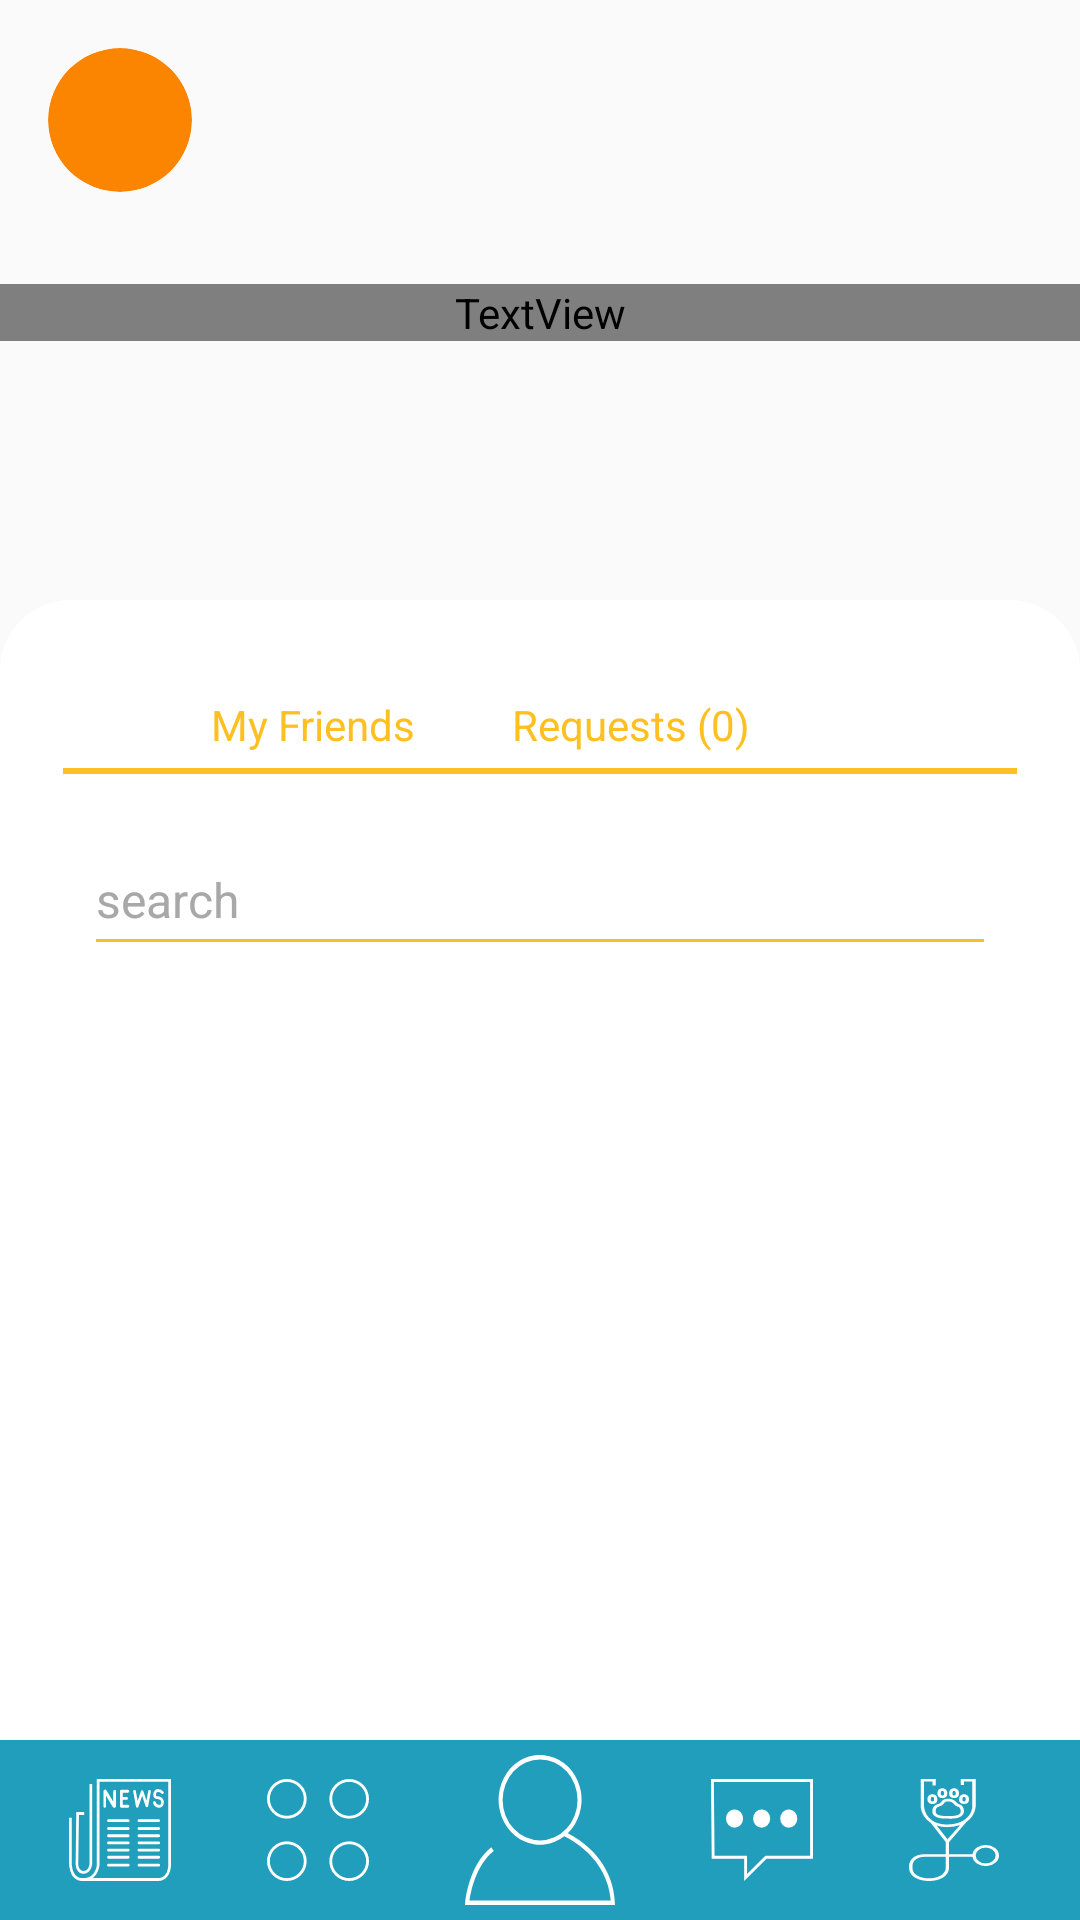

The Android layout XML behind this screen, and the referenced resources:
<!-- AndroidManifest.xml: application theme Theme.MyApplication -->
<!-- res/layout/search_friend.xml -->
<?xml version="1.0" encoding="utf-8"?>
<androidx.constraintlayout.widget.ConstraintLayout xmlns:android="http://schemas.android.com/apk/res/android"
    xmlns:app="http://schemas.android.com/apk/res-auto"
    xmlns:tools="http://schemas.android.com/tools"
    android:layout_width="match_parent"
    android:layout_height="match_parent">

  <ScrollView
      android:layout_width="match_parent"
      android:layout_height="match_parent"
      android:fillViewport="true">

    <LinearLayout
        android:layout_width="match_parent"
        android:layout_height="wrap_content"
        android:orientation="vertical">

      <androidx.constraintlayout.widget.ConstraintLayout
          android:layout_width="match_parent"
          android:layout_height="match_parent">

        <ImageView
            android:id="@+id/bg_img"
            android:layout_width="match_parent"
            android:layout_height="wrap_content"
            android:adjustViewBounds="true"
            android:contentDescription="@string/bg_disc"
            android:scaleType="fitCenter"
            app:layout_constraintEnd_toEndOf="parent"
            app:layout_constraintHorizontal_bias="0.0"
            app:layout_constraintStart_toStartOf="parent"
            app:layout_constraintTop_toTopOf="parent"
            app:srcCompat="@drawable/pawcket_img"
            tools:ignore="MissingConstraints" />

        <androidx.constraintlayout.widget.ConstraintLayout
            android:id="@+id/constraintLayout3"
            android:layout_width="match_parent"
            android:layout_height="0dp"
            android:background="@drawable/layout_bg"
            app:layout_constraintBottom_toBottomOf="parent"
            app:layout_constraintEnd_toEndOf="parent"
            app:layout_constraintHorizontal_bias="1.0"
            app:layout_constraintStart_toStartOf="parent" />

        <androidx.constraintlayout.widget.ConstraintLayout
            android:id="@+id/constraintLayout"
            android:layout_width="match_parent"
            android:layout_height="200dp"
            app:layout_constraintEnd_toEndOf="parent"
            app:layout_constraintHorizontal_bias="0.0"
            app:layout_constraintStart_toStartOf="parent"
            app:layout_constraintTop_toTopOf="parent">

          <androidx.cardview.widget.CardView
              android:id="@+id/back_btn_wrapper"
              android:layout_width="48dp"
              android:layout_height="48dp"
              android:layout_centerHorizontal="true"
              android:layout_marginStart="16dp"
              android:layout_marginTop="16dp"
              android:background="#4C1818"
              android:elevation="0dp"
              app:cardBackgroundColor="@color/orange"
              app:cardCornerRadius="600dp"
              app:cardElevation="0dp"
              app:layout_constraintStart_toStartOf="parent"
              app:layout_constraintTop_toTopOf="parent">

            <Button

                android:layout_width="26dp"
                android:layout_height="26dp"
                android:layout_gravity="center"
                android:background="@drawable/ic_back">

            </Button>
          </androidx.cardview.widget.CardView>

          <TextView
              android:id="@+id/textView4"
              android:layout_width="0dp"
              android:layout_height="wrap_content"
              android:layout_marginTop="8dp"
              android:fontFamily="@font/poppins_bold"
              android:text="@string/friends"
              android:textAlignment="center"
              android:textColor="@color/white"
              android:textSize="40sp"
              android:textStyle="bold|italic"
              app:layout_constraintBottom_toBottomOf="parent"
              app:layout_constraintEnd_toEndOf="parent"
              app:layout_constraintStart_toStartOf="parent"
              app:layout_constraintTop_toTopOf="parent" />
        </androidx.constraintlayout.widget.ConstraintLayout>

        


        <androidx.constraintlayout.widget.ConstraintLayout
            android:id="@+id/constraintLayout6"
            android:layout_width="match_parent"
            android:layout_height="0dp"
            android:background="@drawable/layout_bg"
            android:paddingBottom="100dp"
            app:layout_constraintBottom_toBottomOf="parent"
            app:layout_constraintEnd_toEndOf="parent"
            app:layout_constraintHorizontal_bias="0.0"
            app:layout_constraintStart_toStartOf="parent"
            app:layout_constraintTop_toBottomOf="@+id/constraintLayout"
            app:layout_constraintVertical_bias="1.0">


          <View
              android:id="@+id/view3"
              android:layout_width="320dp"
              android:layout_height="10dp"
              android:layout_marginTop="1dp"
              android:background="@drawable/title_underline"
              app:layout_constraintEnd_toEndOf="parent"
              app:layout_constraintStart_toStartOf="parent"
              app:layout_constraintTop_toBottomOf="@+id/constraintLayout5" />

          <androidx.constraintlayout.widget.ConstraintLayout
              android:id="@+id/constraintLayout5"
              android:layout_width="wrap_content"
              android:layout_height="wrap_content"
              android:layout_marginTop="32dp"
              app:layout_constraintEnd_toEndOf="parent"
              app:layout_constraintStart_toStartOf="parent"
              app:layout_constraintTop_toTopOf="parent">


            <TextView
                android:id="@+id/textView13"
                android:layout_width="wrap_content"
                android:layout_height="wrap_content"
                android:text="@string/my_friends"
                android:textColor="@color/primary"
                app:layout_constraintBottom_toBottomOf="parent"
                app:layout_constraintStart_toStartOf="parent"
                app:layout_constraintTop_toTopOf="parent" />

            <TextView
                android:id="@+id/textView14"
                android:layout_width="wrap_content"
                android:layout_height="wrap_content"
                android:layout_marginStart="32dp"
                android:layout_marginEnd="40dp"
                android:text="@string/example_friend_req"
                android:textColor="@color/primary"
                app:layout_constraintBottom_toBottomOf="parent"
                app:layout_constraintEnd_toStartOf="@+id/imageView8"
                app:layout_constraintStart_toEndOf="@+id/textView13"
                app:layout_constraintTop_toTopOf="parent" />

            <ImageView
                android:id="@+id/imageView8"
                android:layout_width="wrap_content"
                android:layout_height="wrap_content"
                android:contentDescription="@string/search"
                app:layout_constraintBottom_toBottomOf="parent"
                app:layout_constraintEnd_toEndOf="parent"
                app:layout_constraintTop_toTopOf="parent"
                app:srcCompat="@drawable/ic_search_orange" />

          </androidx.constraintlayout.widget.ConstraintLayout>

          <EditText
              android:id="@+id/email_tv"
              android:layout_width="match_parent"
              android:layout_height="60dp"
              android:layout_marginStart="32dp"
              android:layout_marginTop="8dp"
              android:layout_marginEnd="32dp"
              android:autofillHints="@string/search"
              android:background="@drawable/edit_text"
              android:ems="10"
              android:hint="@string/search"
              android:inputType="text"
              android:textColor="@color/black"
              android:textColorHint="@color/light_gray"
              android:textSize="16sp"
              app:layout_constraintEnd_toEndOf="parent"
              app:layout_constraintStart_toStartOf="parent"
              app:layout_constraintTop_toBottomOf="@+id/view3"
              tools:ignore="TextFields" />


        </androidx.constraintlayout.widget.ConstraintLayout>

      </androidx.constraintlayout.widget.ConstraintLayout>
    </LinearLayout>
  </ScrollView>
  <include
  android:id="@+id/id"
  layout="@layout/nav"
  android:layout_width="match_parent"
  android:layout_height="wrap_content"
  android:layout_weight="1"
  app:layout_constraintBottom_toBottomOf="parent"
  tools:layout_editor_absoluteX="2dp" />
</androidx.constraintlayout.widget.ConstraintLayout>
<!-- res/layout/nav.xml (included above) -->
<?xml version="1.0" encoding="utf-8"?>
<androidx.constraintlayout.widget.ConstraintLayout xmlns:android="http://schemas.android.com/apk/res/android"
    xmlns:app="http://schemas.android.com/apk/res-auto"
    android:layout_width="match_parent"
    android:layout_height="wrap_content">

  <androidx.constraintlayout.widget.ConstraintLayout
      android:layout_width="0dp"
      android:layout_height="60dp"
      android:background="@color/light_blue"
      app:layout_constraintBottom_toBottomOf="parent"
      app:layout_constraintEnd_toEndOf="parent"
      app:layout_constraintStart_toStartOf="parent"
      app:layout_constraintTop_toTopOf="parent"
      app:layout_constraintVertical_bias="0.0">

    <Button
        android:id="@+id/imageView9"
        android:layout_width="50dp"
        android:layout_height="50dp"
        android:background="@drawable/user_icon"
        android:contentDescription="@string/user_image"
        android:padding="6dp"
        app:layout_constraintBottom_toBottomOf="parent"
        app:layout_constraintEnd_toEndOf="parent"
        app:layout_constraintStart_toStartOf="parent"
        app:layout_constraintTop_toTopOf="parent" />

    <Button
        android:id="@+id/imageView11"
        android:layout_width="34dp"
        android:layout_height="34dp"
        android:layout_marginEnd="32dp"
        android:background="@drawable/miscellaneous_icon_nav"
        android:contentDescription="@string/misc"
        app:layout_constraintBottom_toBottomOf="parent"
        app:layout_constraintEnd_toStartOf="@+id/imageView9"
        app:layout_constraintTop_toTopOf="parent" />

    <Button
        android:id="@+id/imageView12"
        android:layout_width="34dp"
        android:layout_height="34dp"
        android:layout_marginEnd="32dp"
        android:background="@drawable/nav_news"
        android:contentDescription="@string/user_name"
        app:layout_constraintBottom_toBottomOf="parent"
        app:layout_constraintEnd_toStartOf="@+id/imageView11"
        app:layout_constraintTop_toTopOf="parent" />

    <Button
        android:id="@+id/imageView13"
        android:layout_width="34dp"
        android:layout_height="34dp"
        android:layout_marginStart="32dp"
        android:background="@drawable/nav_chat"
        android:contentDescription="@string/message"
        app:layout_constraintBottom_toBottomOf="parent"
        app:layout_constraintStart_toEndOf="@+id/imageView9"
        app:layout_constraintTop_toTopOf="parent" />

    <Button
        android:id="@+id/imageView14"
        android:layout_width="30dp"
        android:layout_height="34dp"
        android:layout_marginStart="32dp"
        android:background="@drawable/nav_vet"
        android:contentDescription="@string/vets"
        app:layout_constraintBottom_toBottomOf="parent"
        app:layout_constraintStart_toEndOf="@+id/imageView13"
        app:layout_constraintTop_toTopOf="parent" />


  </androidx.constraintlayout.widget.ConstraintLayout>
</androidx.constraintlayout.widget.ConstraintLayout>
<!-- resources referenced by this layout -->
<resources>
  <color name="black">#FF000000</color>
  <color name="light_blue">#219EBC</color>
  <color name="light_gray">#A8A8A8</color>
  <color name="orange">#FB8400</color>
  <color name="primary">#FEBF21</color>
  <color name="white">#FFFFFFFF</color>
  <!-- drawable edit_text (drawable) -->
  <?xml version="1.0" encoding="utf-8"?>
  <layer-list xmlns:android="http://schemas.android.com/apk/res/android">
    <item
        android:bottom="16dp"
        android:left="-3dp"
        android:right="-3dp"
        android:top="-3dp">
      <shape android:shape="rectangle">
        <stroke
            android:width="1dp"
            android:color="@color/primary" />
      </shape>
    </item>
  </layer-list>
  <!-- drawable ic_search_orange (drawable) -->
  <vector android:height="24dp" android:tint="#FA8C1F"
      android:viewportHeight="24" android:viewportWidth="24"
      android:width="24dp" xmlns:android="http://schemas.android.com/apk/res/android">
      <path android:fillColor="@android:color/white" android:pathData="M15.5,14h-0.79l-0.28,-0.27C15.41,12.59 16,11.11 16,9.5 16,5.91 13.09,3 9.5,3S3,5.91 3,9.5 5.91,16 9.5,16c1.61,0 3.09,-0.59 4.23,-1.57l0.27,0.28v0.79l5,4.99L20.49,19l-4.99,-5zM9.5,14C7.01,14 5,11.99 5,9.5S7.01,5 9.5,5 14,7.01 14,9.5 11.99,14 9.5,14z"/>
  </vector>
  <!-- drawable layout_bg (drawable) -->
  <?xml version="1.0" encoding="UTF-8"?>
  <shape xmlns:android="http://schemas.android.com/apk/res/android">
    <solid android:color="#FFFFFF" />
    <stroke
        android:width="3dp"
        android:color="@color/white" />
    <corners
        android:topLeftRadius="22dp"
        android:topRightRadius="22dp" />
    <padding
        android:bottom="0dp"
        android:left="0dp"
        android:right="0dp"
        android:top="0dp" />
  </shape>
  <!-- drawable title_underline (drawable) -->
  <?xml version="1.0" encoding="utf-8"?>
  <shape xmlns:android="http://schemas.android.com/apk/res/android"
      android:shape="line">
    
    <stroke
        android:width="2dp"
        android:color="#FEBF21"></stroke>
  
  </shape>
  <!-- drawable user_icon (drawable) -->
  <vector xmlns:android="http://schemas.android.com/apk/res/android"
      android:width="148.19dp"
      android:height="137.04dp"
      android:viewportWidth="148.19"
      android:viewportHeight="137.04">
    <path
        android:fillColor="#ffff"
        android:pathData="M146.19,137l-2,0.04l0,-0.04l2,0z"/>
    <path
        android:fillColor="#ffff"
        android:pathData="M123.06,85.44a93.68,93.68 0,0 0,-21.47 -14,41 41,0 1,0 -3.52,2.83C103.73,76.72 140.76,93.94 144,133H4.47c1.12,-7.5 6.11,-32.44 23.9,-45.38L26,84.38C3.54,100.73 0.32,133.43 0.2,134.82L0,137H146.19l2,0C147.66,112 134.23,95.14 123.06,85.44ZM74.19,78a37,37 0,1 1,37 -37A37,37 0,0 1,74.19 78Z"/>
  </vector>
  <string name="bg_disc">background</string>
  <string name="example_friend_req">Requests (0)</string>
  <string name="friends">Friends</string>
  <string name="message">Message</string>
  <string name="misc">misc</string>
  <string name="my_friends">My Friends</string>
  <string name="search">search</string>
  <string name="user_image">user image</string>
  <string name="user_name">User Name</string>
  <string name="vets">Vets</string>
  <style name="Theme.MyApplication" parent="android:Theme.Material.Light.NoActionBar">
      <item name="android:statusBarColor">@color/white</item>
    </style>
</resources>
